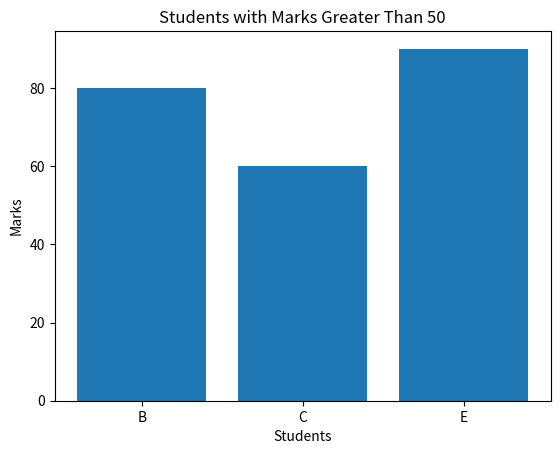

Write Python code to recreate this figure.
'''Q:Filtered Bar Chart
Scenario:
marks = np.array([45, 80, 60, 30, 90])
names = ["A", "B", "C", "D", "E"]
Task:
● Convert to DataFrame
● Filter students with marks > 50
● Plot bar chart only for filtered students'''
import numpy as np
import pandas as pd
import matplotlib.pyplot as plt

marks = np.array([45, 80, 60, 30, 90])
names = ["A", "B", "C", "D", "E"]
df = pd.DataFrame({
    "Name": names,
    "Marks": marks
})
print(df)
filtered = df[df["Marks"] > 50]
print(filtered)
plt.bar(filtered["Name"], filtered["Marks"])
plt.title("Students with Marks Greater Than 50")
plt.xlabel("Students")
plt.ylabel("Marks")
plt.show()
